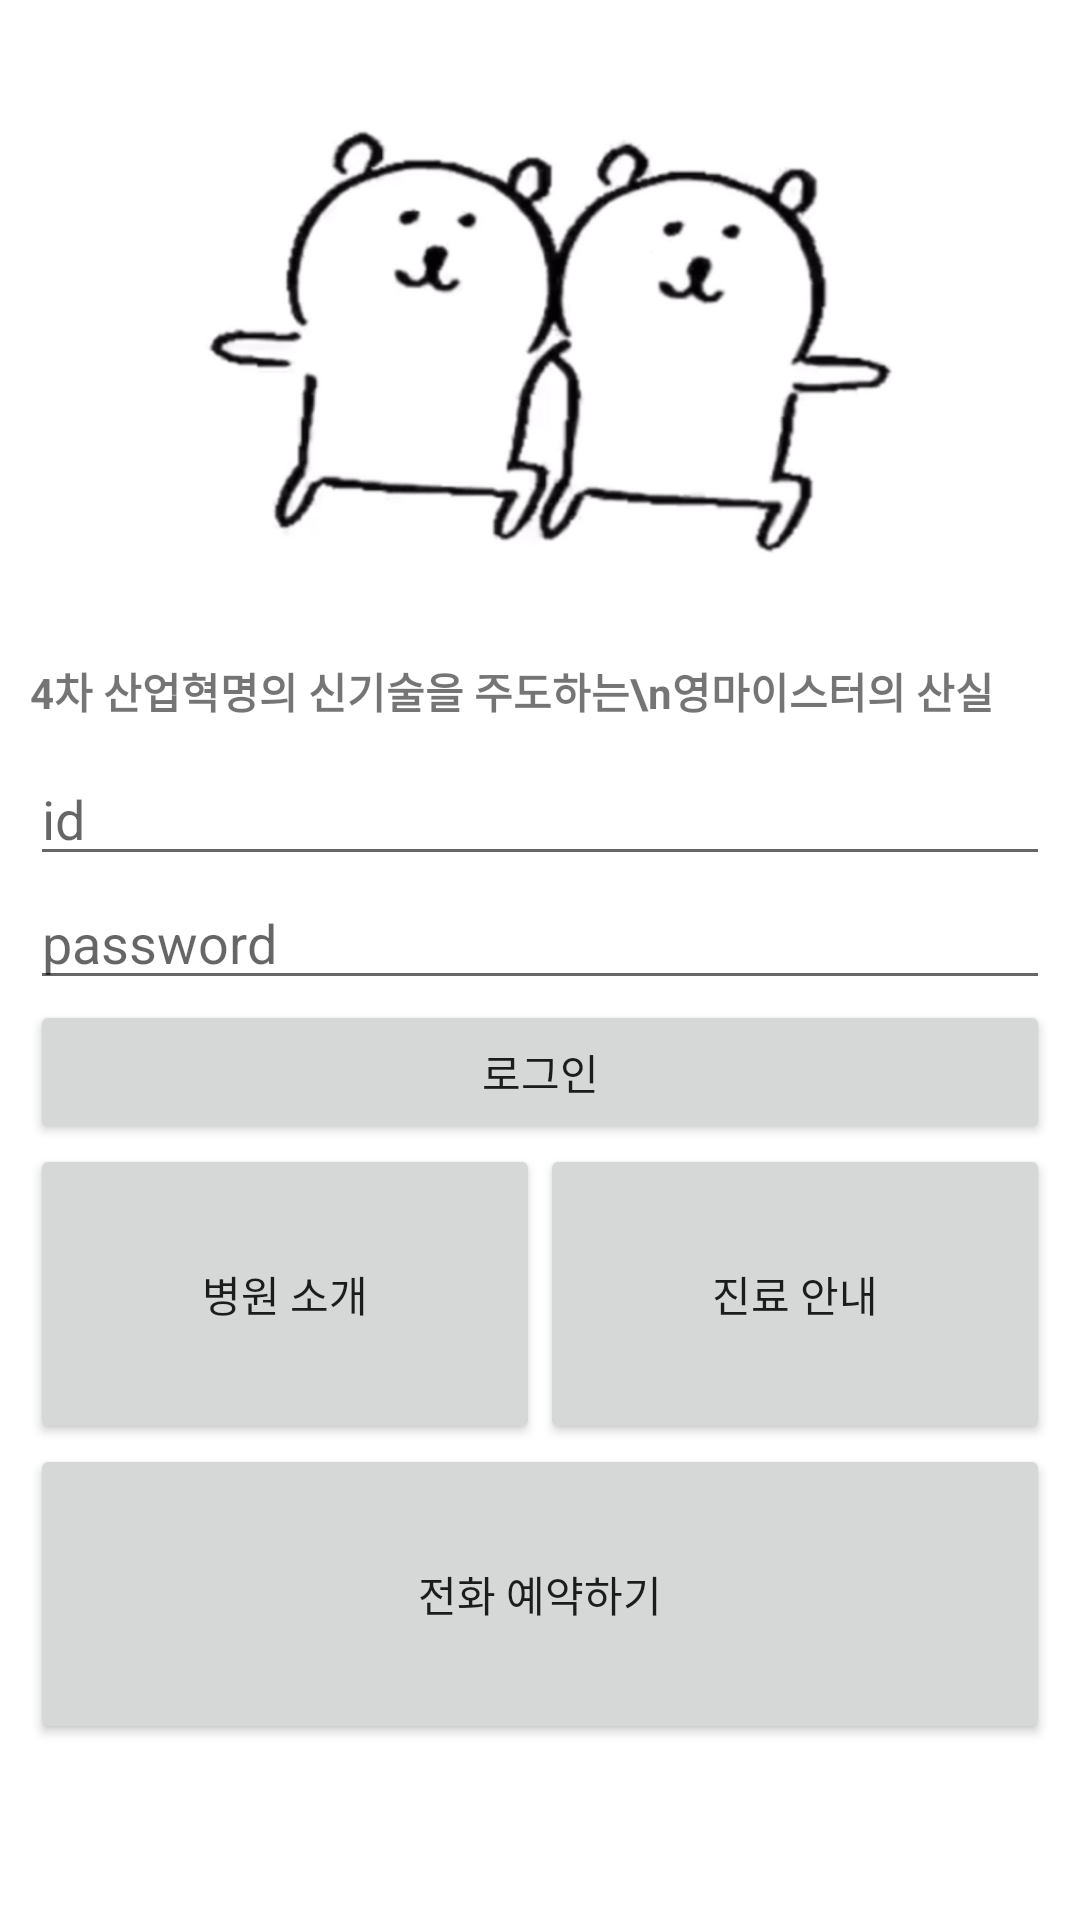

The Android layout XML behind this screen, and the referenced resources:
<!-- AndroidManifest.xml: application theme Theme.MyCompany -->
<!-- res/layout/activity_main.xml -->
<?xml version="1.0" encoding="utf-8"?>
<LinearLayout xmlns:android="http://schemas.android.com/apk/res/android"
    xmlns:app="http://schemas.android.com/apk/res-auto"
    xmlns:tools="http://schemas.android.com/tools"
    android:layout_width="match_parent"
    android:layout_height="match_parent"
    android:orientation="vertical"
    android:padding="10dp"
    tools:context=".MainActivity">

    <ImageView
        android:layout_width="match_parent"
        android:layout_height="200dp"
        android:id="@+id/main_img"
        android:src="@drawable/main_img"
        android:scaleType="centerCrop"/>

    <TextView
        android:layout_width="match_parent"
        android:layout_height="wrap_content"
        android:layout_marginVertical="10dp"
        android:textStyle="bold"
        android:text="4차 산업혁명의 신기술을 주도하는\n영마이스터의 산실"/>

    <EditText
        android:layout_width="match_parent"
        android:layout_height="wrap_content"
        android:id="@+id/userid"
        android:hint="id"/>
    <EditText
        android:layout_width="match_parent"
        android:layout_height="wrap_content"
        android:inputType="numberPassword"
        android:hint="password"
        android:id="@+id/passwd"/>

    <Button
        android:layout_width="match_parent"
        android:layout_height="wrap_content"
        android:id="@+id/btn_login"
        android:text="로그인"/>

    <LinearLayout
        android:layout_width="match_parent"
        android:layout_height="wrap_content"
        android:orientation="horizontal">

        <Button
            android:layout_width="0dp"
            android:layout_height="100dp"
            android:layout_weight="1"
            android:id="@+id/btn_info"
            android:text="병원 소개"/>

        <Button
            android:layout_width="0dp"
            android:layout_height="100dp"
            android:layout_weight="1"
            android:id="@+id/btn_guide"
            android:text="진료 안내"/>

    </LinearLayout>

    <Button
        android:layout_width="match_parent"
        android:layout_height="100dp"
        android:id="@+id/btn_call"
        android:text="전화 예약하기"/>

</LinearLayout>
<!-- resources referenced by this layout -->
<resources>
  <!-- drawable main_img: png bitmap (drawable, 183732 bytes) -->
  <style name="Theme.MyCompany" parent="Theme.MaterialComponents.DayNight.DarkActionBar">
          
          <item name="colorPrimary">#069A8E</item>
          <item name="colorPrimaryVariant">@color/purple_700</item>
          <item name="colorOnPrimary">@color/white</item>
          
          <item name="colorSecondary">@color/teal_200</item>
          <item name="colorSecondaryVariant">@color/teal_700</item>
          <item name="colorOnSecondary">@color/black</item>
          
          <item name="android:statusBarColor" tools:targetApi="l">?attr/colorPrimaryVariant</item>
          
          <item name="windowActionBar">false</item>
          <item name="windowNoTitle">true</item>
      </style>
  <!-- not gathered from this repository: default colours our renderer supplied (Android Studio template values) -->
  <color name="purple_700">#FF3700B3</color>
  <color name="teal_200">#FF03DAC5</color>
  <color name="teal_700">#FF018786</color>
  <color name="black">#FF000000</color>
  <color name="white">#FFFFFFFF</color>
</resources>
